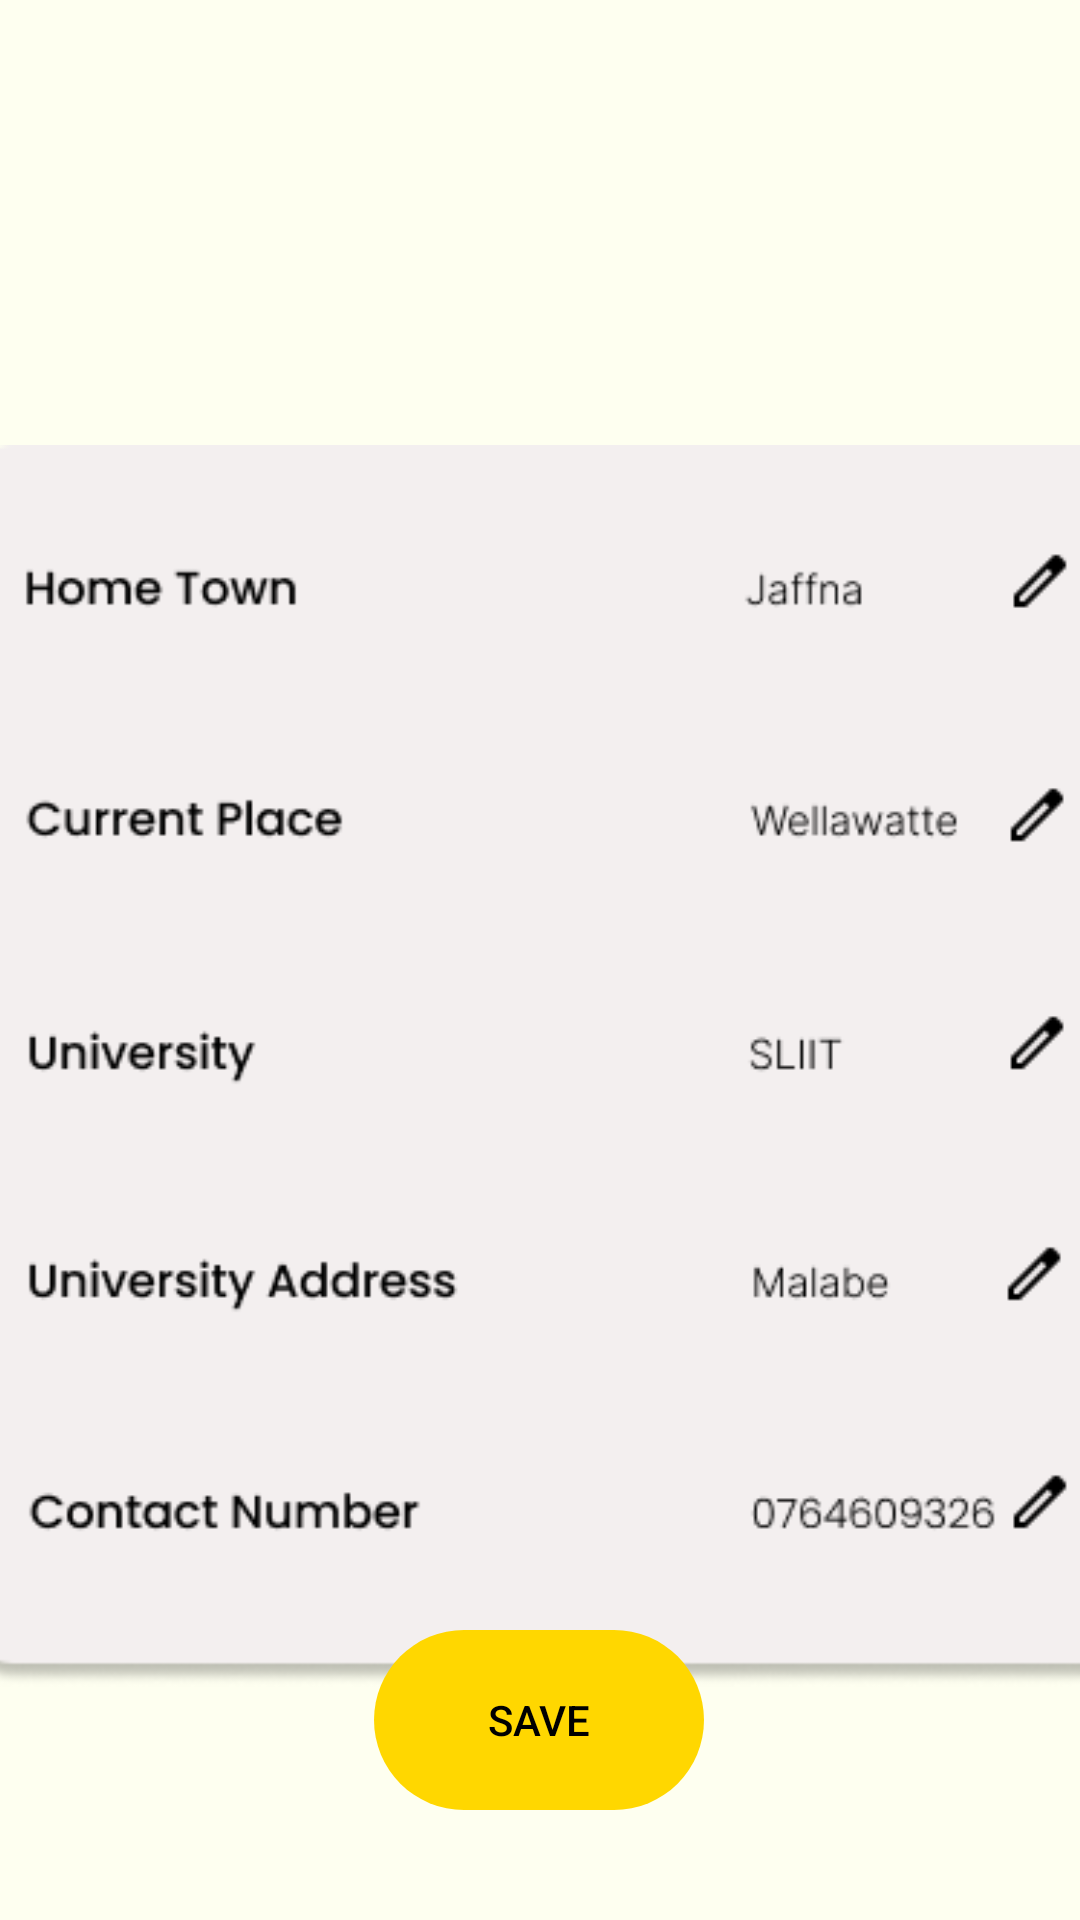

This screen was rendered from an Android layout file. Write that file and the resources it references.
<!-- AndroidManifest.xml: application theme Theme.LabTest02_IT23231078 -->
<!-- res/layout/profile.xml -->
<?xml version="1.0" encoding="utf-8"?>
<androidx.constraintlayout.widget.ConstraintLayout xmlns:android="http://schemas.android.com/apk/res/android"
    xmlns:app="http://schemas.android.com/apk/res-auto"
    xmlns:tools="http://schemas.android.com/tools"
    android:layout_width="match_parent"
    android:layout_height="match_parent"
    android:background="@color/w_gold">

    <ImageView
        android:id="@+id/imageView6"
        android:layout_width="150dp"
        android:layout_height="150dp"
        android:contentDescription="@string/image1"
        android:src="@drawable/profile"
        app:layout_constraintBottom_toBottomOf="parent"
        app:layout_constraintEnd_toEndOf="parent"
        app:layout_constraintHorizontal_bias="0.498"
        app:layout_constraintStart_toStartOf="parent"
        app:layout_constraintTop_toTopOf="parent"
        app:layout_constraintVertical_bias="0.075" />

    <TextView
        android:id="@+id/textView32"
        android:layout_width="170dp"
        android:layout_height="54dp"
        android:text="@string/verakan"
        android:textColor="@color/black"
        android:textSize="28sp"
        app:layout_constraintBottom_toBottomOf="parent"
        app:layout_constraintEnd_toEndOf="parent"
        app:layout_constraintHorizontal_bias="0.539"
        app:layout_constraintStart_toStartOf="parent"
        app:layout_constraintTop_toTopOf="parent"
        app:layout_constraintVertical_bias="0.24" />

    <TextView
        android:id="@+id/textView33"
        android:layout_width="wrap_content"
        android:layout_height="wrap_content"
        android:text="@string/com"
        android:textColor="@color/black"
        android:textSize="24sp"
        app:layout_constraintBottom_toBottomOf="parent"
        app:layout_constraintEnd_toEndOf="parent"
        app:layout_constraintHorizontal_bias="0.607"
        app:layout_constraintStart_toStartOf="parent"
        app:layout_constraintTop_toTopOf="parent"
        app:layout_constraintVertical_bias="0.294" />

    <ImageView
        android:id="@+id/imageView21"
        android:layout_width="406dp"
        android:layout_height="416dp"
        android:contentDescription="@string/image1"
        android:src="@drawable/prof"
        app:layout_constraintBottom_toBottomOf="parent"
        app:layout_constraintEnd_toEndOf="parent"
        app:layout_constraintHorizontal_bias="0.4"
        app:layout_constraintStart_toStartOf="parent"
        app:layout_constraintTop_toTopOf="parent"
        app:layout_constraintVertical_bias="0.658" />

    <Button
        android:id="@+id/save"
        android:layout_width="110dp"
        android:layout_height="60dp"
        android:background="@drawable/oval_button"
        android:backgroundTint="@color/gold"
        android:text="@string/save"
        android:textColor="@color/black"
        app:layout_constraintBottom_toBottomOf="parent"
        app:layout_constraintEnd_toEndOf="parent"
        app:layout_constraintHorizontal_bias="0.498"
        app:layout_constraintStart_toStartOf="parent"
        app:layout_constraintTop_toTopOf="parent"
        app:layout_constraintVertical_bias="0.937" />

    <ImageView
        android:id="@+id/prfarrow"
        android:layout_width="40dp"
        android:layout_height="40dp"
        android:contentDescription="@string/image1"
        android:src="@drawable/back"
        app:layout_constraintBottom_toBottomOf="parent"
        app:layout_constraintEnd_toEndOf="parent"
        app:layout_constraintHorizontal_bias="0.07"
        app:layout_constraintStart_toStartOf="parent"
        app:layout_constraintTop_toTopOf="parent"
        app:layout_constraintVertical_bias="0.048" />

</androidx.constraintlayout.widget.ConstraintLayout>
<!-- resources referenced by this layout -->
<resources>
  <color name="black">#FF000000</color>
  <color name="gold">#FFD700</color>
  <color name="w_gold">#FEFFF0</color>
  <!-- drawable oval_button (drawable) -->
  <?xml version="1.0" encoding="utf-8"?>
  <shape xmlns:android="http://schemas.android.com/apk/res/android"
      android:shape="rectangle">
      <corners android:radius="30dp"/> 
      
  </shape>
  <!-- drawable prof: png bitmap (drawable, 20485 bytes) -->
  <string name="com">thiruverakants@gmal.com</string>
  <string name="image1">image</string>
  <string name="save">Save</string>
  <string name="verakan">Thiruverakan</string>
  <style name="Theme.LabTest02_IT23231078" parent="android:Theme.Material.Light.NoActionBar" />
</resources>
